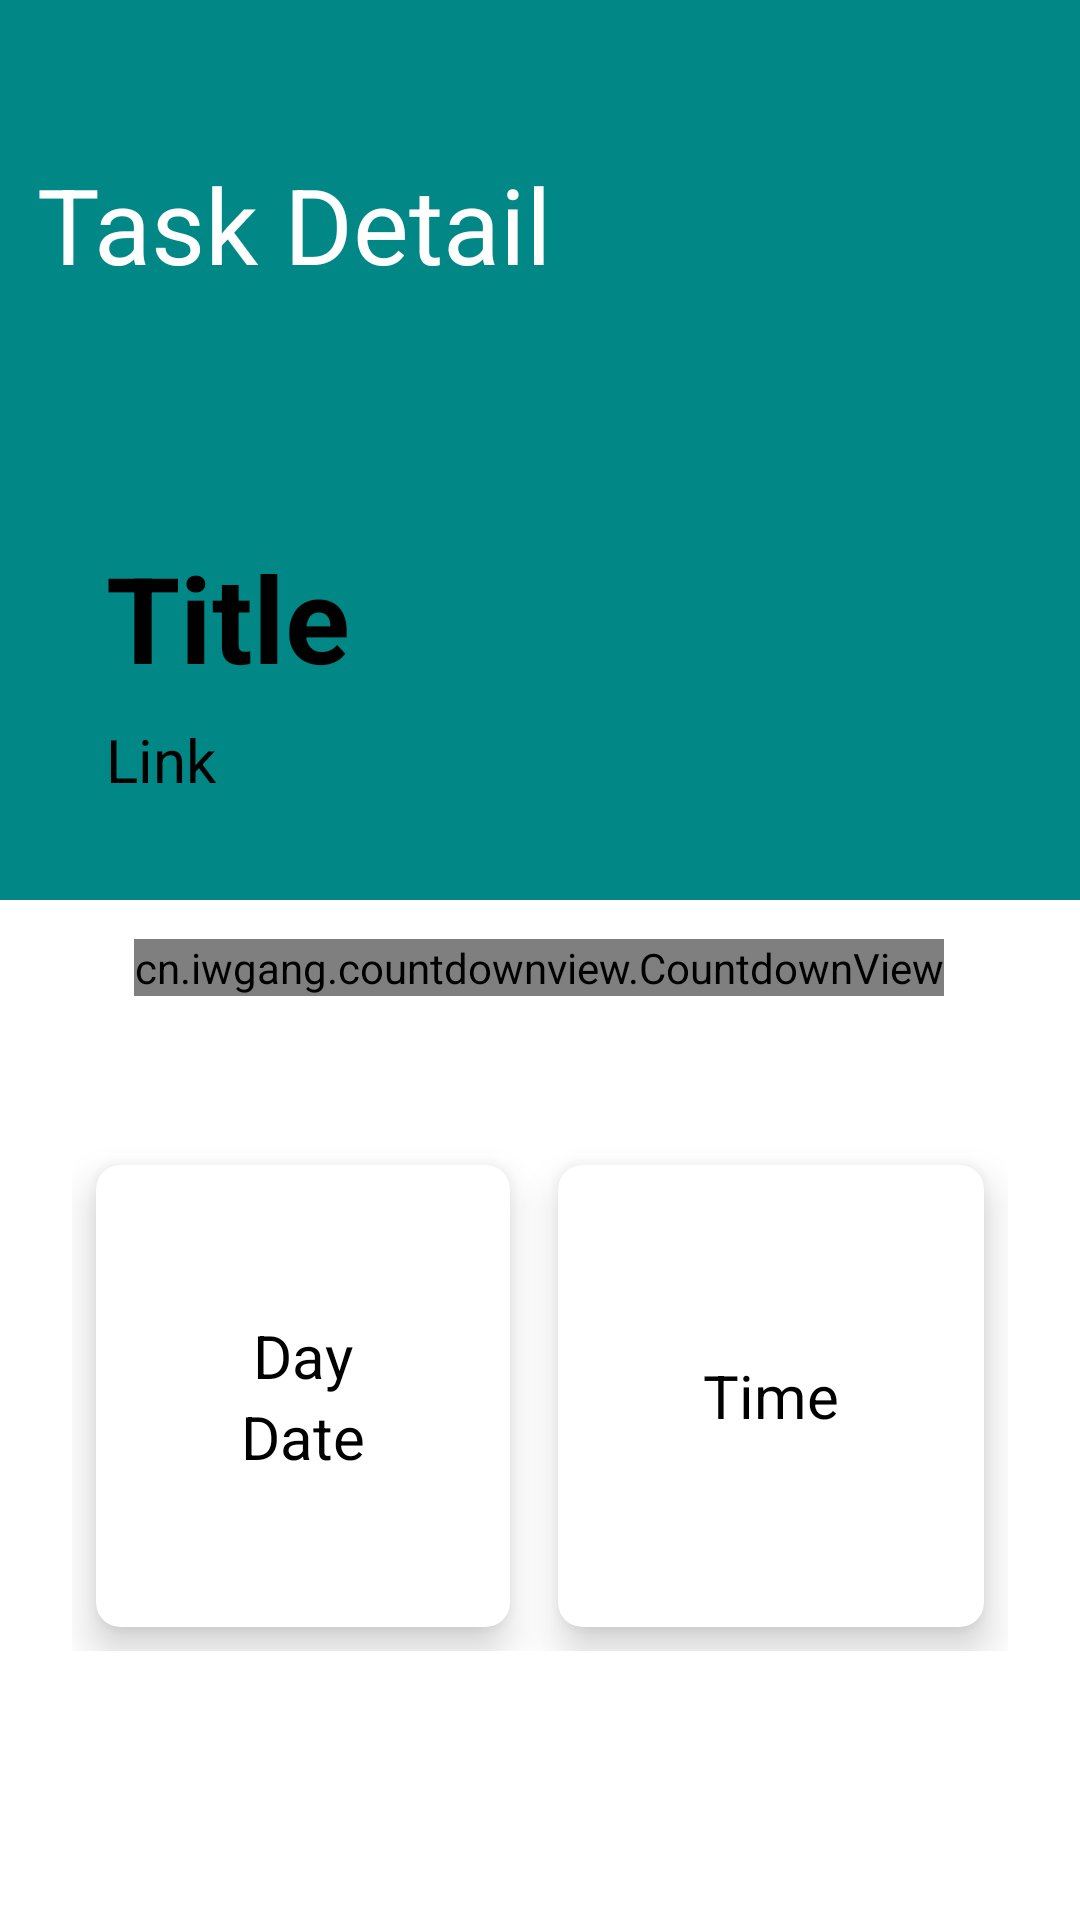

Here is an Android app screen rendered from its layout file. Give the layout XML and the strings, colors and styles it references.
<!-- AndroidManifest.xml: application theme Theme.BeAhead -->
<!-- res/layout/activity_online_events_details.xml -->
<?xml version="1.0" encoding="utf-8"?>
<androidx.constraintlayout.widget.ConstraintLayout xmlns:android="http://schemas.android.com/apk/res/android"
    xmlns:app="http://schemas.android.com/apk/res-auto"
    xmlns:tools="http://schemas.android.com/tools"
    android:layout_width="match_parent"
    android:layout_height="match_parent"
    tools:context=".OnlineEventsDetailsActivity">

    <androidx.constraintlayout.widget.ConstraintLayout
        android:id="@+id/backConstLayoutOnlineEvents"
        android:layout_width="match_parent"
        android:layout_height="300dp"
        android:background="@color/teal_700"
        app:layout_constraintBottom_toBottomOf="parent"
        app:layout_constraintEnd_toEndOf="parent"
        app:layout_constraintStart_toStartOf="parent"
        app:layout_constraintTop_toTopOf="parent"
        app:layout_constraintVertical_bias="0.0">

        <TextView
            android:id="@+id/taskDetailsTxtOnlineEvents"
            android:layout_width="wrap_content"
            android:layout_height="wrap_content"
            android:text="Task Detail"
            android:textColor="@color/white"
            android:textSize="35sp"
            app:layout_constraintBottom_toBottomOf="parent"
            app:layout_constraintEnd_toEndOf="parent"
            app:layout_constraintHorizontal_bias="0.066"
            app:layout_constraintStart_toStartOf="parent"
            app:layout_constraintTop_toTopOf="parent"
            app:layout_constraintVertical_bias="0.202" />

    </androidx.constraintlayout.widget.ConstraintLayout>

    <androidx.constraintlayout.widget.ConstraintLayout
        android:id="@+id/innerConsLayoutOnlineEvents"
        android:layout_width="match_parent"
        android:layout_height="500dp"
        android:background="@drawable/circlebackground"
        app:layout_constraintBottom_toBottomOf="parent"
        app:layout_constraintEnd_toEndOf="parent"
        app:layout_constraintHorizontal_bias="0.0"
        app:layout_constraintStart_toStartOf="parent"
        app:layout_constraintTop_toBottomOf="@+id/backConstLayoutOnlineEvents"
        app:layout_constraintVertical_bias="1.0">

        <cn.iwgang.countdownview.CountdownView
            android:id="@+id/countdownViewOnlineEventsDetails"
            android:layout_width="wrap_content"
            android:layout_height="wrap_content"
            app:isHideTimeBackground="false"
            app:isShowDay="true"
            app:isShowHour="true"
            app:isShowMillisecond="true"
            app:isShowMinute="true"
            app:isShowSecond="true"
            app:isTimeTextBold="true"
            app:layout_constraintBottom_toBottomOf="parent"
            app:layout_constraintEnd_toEndOf="parent"
            app:layout_constraintHorizontal_bias="0.495"
            app:layout_constraintStart_toStartOf="parent"
            app:layout_constraintTop_toTopOf="parent"
            app:layout_constraintVertical_bias="0.36"
            app:suffixDay="d"
            app:suffixGravity="bottom"
            app:suffixHour="h"
            app:suffixMillisecond="ms"
            app:suffixMinute="m"
            app:suffixSecond="s"
            app:suffixTextColor="#000000"
            app:suffixTextSize="12sp"
            app:timeBgColor="@color/teal_700"
            app:timeTextColor="@color/white"
            app:timeTextSize="32sp" />

        <TextView
            android:id="@+id/onlineEventDetailsName"
            android:layout_width="wrap_content"
            android:layout_height="wrap_content"
            android:text="Title"
            android:textColor="@color/black"
            android:textSize="40sp"
            android:textStyle="bold"
            app:layout_constraintBottom_toBottomOf="parent"
            app:layout_constraintEnd_toEndOf="parent"
            app:layout_constraintHorizontal_bias="0.127"
            app:layout_constraintStart_toStartOf="parent"
            app:layout_constraintTop_toTopOf="parent"
            app:layout_constraintVertical_bias="0.087" />

        <TextView
            android:id="@+id/onlineEventDetailsLink"
            android:layout_width="wrap_content"
            android:layout_height="wrap_content"
            android:autoLink="web|email"
            android:focusableInTouchMode="false"
            android:linksClickable="true"
            android:text="Link"
            android:textColor="@color/black"
            android:textSize="20sp"
            android:layout_marginEnd="8dp"
            app:layout_constraintBottom_toBottomOf="parent"
            app:layout_constraintEnd_toEndOf="parent"
            app:layout_constraintHorizontal_bias="0.0"
            app:layout_constraintStart_toStartOf="@+id/onlineEventDetailsName"
            app:layout_constraintTop_toTopOf="parent"
            app:layout_constraintVertical_bias="0.211"
            android:layout_marginRight="8dp" />

        <GridLayout
            android:id="@+id/innerGridOnlineEvents"
            android:layout_width="match_parent"
            android:layout_height="170dp"
            android:layout_margin="24dp"
            android:columnCount="2"
            android:rowCount="1"
            app:layout_constraintBottom_toBottomOf="parent"
            app:layout_constraintEnd_toEndOf="parent"
            app:layout_constraintStart_toStartOf="parent"
            app:layout_constraintTop_toBottomOf="@+id/countdownViewOnlineEventsDetails"
            app:layout_constraintVertical_bias="0.26999998">

            <androidx.cardview.widget.CardView
                android:id="@+id/dateCardViewOnlineEvents"
                android:layout_width="wrap_content"
                android:layout_height="wrap_content"
                android:layout_row="0"
                android:layout_rowWeight="1"
                android:layout_column="0"
                android:layout_columnWeight="1"
                android:layout_gravity="fill"
                android:layout_margin="8dp"
                app:cardCornerRadius="8dp"
                app:cardElevation="8dp">

                <LinearLayout
                    android:id="@+id/dateCardLinLayoutOnlineEvents"
                    android:layout_width="match_parent"
                    android:layout_height="wrap_content"
                    android:layout_gravity="center"
                    android:gravity="center_horizontal"
                    android:orientation="vertical">

                    <TextView
                        android:id="@+id/onlineEventDetailsDay"
                        android:layout_width="wrap_content"
                        android:layout_height="wrap_content"
                        android:text="Day"
                        android:textColor="@color/black"
                        android:textSize="20sp" />

                    <TextView
                        android:id="@+id/onlineEventDetailsDate"
                        android:layout_width="wrap_content"
                        android:layout_height="wrap_content"
                        android:text="Date"
                        android:textColor="@color/black"
                        android:textSize="20sp" />

                </LinearLayout>


            </androidx.cardview.widget.CardView>

            <androidx.cardview.widget.CardView
                android:id="@+id/timeCardViewOnlineEvents"
                android:layout_width="wrap_content"
                android:layout_height="wrap_content"
                android:layout_row="0"
                android:layout_rowWeight="1"
                android:layout_column="1"
                android:layout_columnWeight="1"
                android:layout_gravity="fill"
                android:layout_margin="8dp"
                app:cardCornerRadius="8dp"
                app:cardElevation="8dp">

                <TextView
                    android:id="@+id/onlineEventDetailsTime"
                    android:layout_width="wrap_content"
                    android:layout_height="wrap_content"
                    android:layout_gravity="center"
                    android:gravity="center_horizontal"
                    android:text="Time"
                    android:textColor="@color/black"
                    android:textSize="20sp" />

            </androidx.cardview.widget.CardView>


        </GridLayout>

    </androidx.constraintlayout.widget.ConstraintLayout>

</androidx.constraintlayout.widget.ConstraintLayout>
<!-- resources referenced by this layout -->
<resources>
  <color name="black">#FF000000</color>
  <color name="teal_700">#FF018786</color>
  <color name="white">#FFFFFFFF</color>
  <style name="Theme.BeAhead" parent="Theme.MaterialComponents.DayNight.DarkActionBar">
          
          <item name="colorPrimary">#008577</item>
          <item name="colorPrimaryVariant">#00574B</item>
          <item name="colorOnPrimary">@color/white</item>
          
          <item name="colorSecondary">@color/teal_200</item>
          <item name="colorSecondaryVariant">@color/teal_700</item>
          <item name="colorOnSecondary">@color/black</item>
          
          <item name="android:statusBarColor" tools:targetApi="l">?attr/colorPrimaryVariant</item>
          
      </style>
  <color name="teal_200">#FF03DAC5</color>
</resources>
